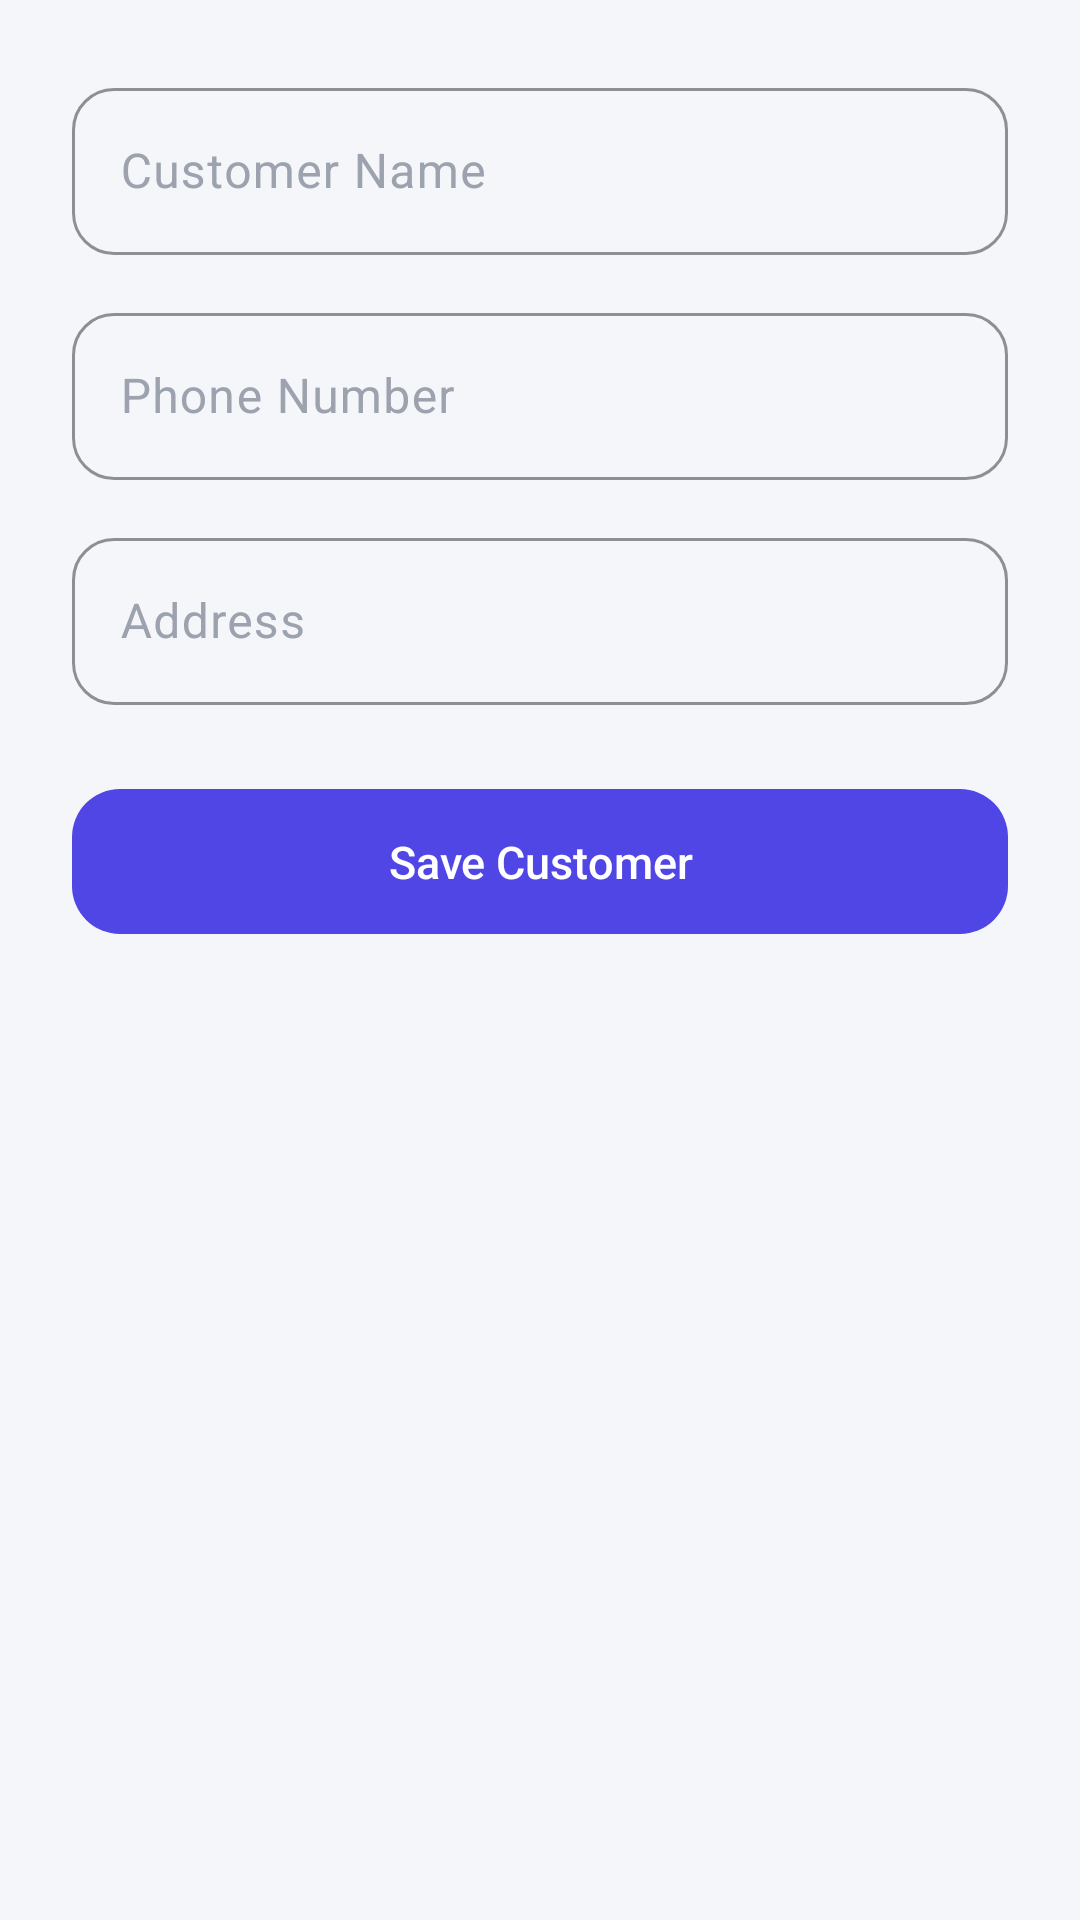

Produce the Android XML layout that renders to this screen, including the resource entries it uses.
<!-- AndroidManifest.xml: application theme Theme.SmartVehicleService -->
<!-- res/layout/activity_add_customer.xml -->
<?xml version="1.0" encoding="utf-8"?>
<ScrollView xmlns:android="http://schemas.android.com/apk/res/android"
    android:layout_width="match_parent"
    android:layout_height="match_parent"
    android:background="@color/background">
    <LinearLayout
        android:layout_width="match_parent"
        android:layout_height="wrap_content"
        android:orientation="vertical"
        android:padding="24dp">

        <com.google.android.material.textfield.TextInputLayout
            android:layout_width="match_parent"
            android:layout_height="wrap_content"
            style="@style/Widget.SmartVehicleService.TextInputLayout">
            <com.google.android.material.textfield.TextInputEditText
                android:id="@+id/etName"
                android:layout_width="match_parent"
                android:layout_height="wrap_content"
                android:hint="Customer Name" />
        </com.google.android.material.textfield.TextInputLayout>

        <com.google.android.material.textfield.TextInputLayout
            android:layout_width="match_parent"
            android:layout_height="wrap_content"
            android:layout_marginTop="14dp"
            style="@style/Widget.SmartVehicleService.TextInputLayout">
            <com.google.android.material.textfield.TextInputEditText
                android:id="@+id/etPhone"
                android:layout_width="match_parent"
                android:layout_height="wrap_content"
                android:hint="Phone Number"
                android:inputType="phone" />
        </com.google.android.material.textfield.TextInputLayout>

        <com.google.android.material.textfield.TextInputLayout
            android:layout_width="match_parent"
            android:layout_height="wrap_content"
            android:layout_marginTop="14dp"
            style="@style/Widget.SmartVehicleService.TextInputLayout">
            <com.google.android.material.textfield.TextInputEditText
                android:id="@+id/etAddress"
                android:layout_width="match_parent"
                android:layout_height="wrap_content"
                android:hint="Address" />
        </com.google.android.material.textfield.TextInputLayout>

        <com.google.android.material.button.MaterialButton
            android:id="@+id/btnSaveCustomer"
            style="@style/Widget.SmartVehicleService.Button"
            android:layout_width="match_parent"
            android:layout_height="wrap_content"
            android:layout_marginTop="24dp"
            android:text="Save Customer" />
    </LinearLayout>
</ScrollView>
<!-- resources referenced by this layout -->
<resources>
  <color name="background">#F5F6FA</color>
  <style name="Widget.SmartVehicleService.Button" parent="Widget.Material3.Button">
          <item name="cornerRadius">16dp</item>
          <item name="android:textAllCaps">false</item>
          <item name="android:textSize">15sp</item>
          <item name="android:letterSpacing">0</item>
          <item name="android:paddingTop">14dp</item>
          <item name="android:paddingBottom">14dp</item>
          <item name="backgroundTint">@color/primary</item>
      </style>
  <style name="Widget.SmartVehicleService.TextInputLayout" parent="Widget.Material3.TextInputLayout.OutlinedBox">
          <item name="boxCornerRadiusTopStart">14dp</item>
          <item name="boxCornerRadiusTopEnd">14dp</item>
          <item name="boxCornerRadiusBottomStart">14dp</item>
          <item name="boxCornerRadiusBottomEnd">14dp</item>
          <item name="boxStrokeColor">@color/primary</item>
          <item name="hintTextColor">@color/primary</item>
          <item name="android:textColorHint">@color/text_muted</item>
      </style>
  <style name="Theme.SmartVehicleService" parent="Theme.Material3.DayNight.NoActionBar">
          <item name="colorPrimary">@color/primary</item>
          <item name="colorPrimaryDark">@color/primary_dark</item>
          <item name="colorOnPrimary">@color/white</item>
          <item name="colorPrimaryContainer">@color/primary_container</item>
          <item name="colorSecondary">@color/accent</item>
          <item name="colorSecondaryContainer">@color/accent_container</item>
          <item name="colorSurface">@color/surface</item>
          <item name="colorOnSurface">@color/text_dark</item>
          <item name="android:windowBackground">@color/background</item>
          <item name="android:statusBarColor">@color/primary_dark</item>
          <item name="android:navigationBarColor">@color/surface</item>
  
          
          <item name="shapeAppearanceCornerLarge">@style/ShapeAppearance.SmartVehicleService.Large</item>
          <item name="shapeAppearanceCornerMedium">@style/ShapeAppearance.SmartVehicleService.Medium</item>
          <item name="shapeAppearanceCornerSmall">@style/ShapeAppearance.SmartVehicleService.Small</item>
  
          <item name="materialButtonStyle">@style/Widget.SmartVehicleService.Button</item>
          <item name="textInputStyle">@style/Widget.SmartVehicleService.TextInputLayout</item>
          <item name="bottomNavigationStyle">@style/Widget.SmartVehicleService.BottomNav</item>
      </style>
  <color name="primary">#4F46E5</color>
  <color name="text_muted">#9CA3AF</color>
  <color name="primary_dark">#3730A3</color>
  <color name="white">#FFFFFF</color>
  <color name="primary_container">#E0E7FF</color>
  <color name="accent">#06B6D4</color>
  <color name="accent_container">#CFFAFE</color>
  <color name="surface">#FFFFFF</color>
  <color name="text_dark">#111827</color>
  <style name="ShapeAppearance.SmartVehicleService.Large" parent="ShapeAppearance.Material3.Corner.Large">
          <item name="cornerSize">24dp</item>
      </style>
  <style name="ShapeAppearance.SmartVehicleService.Medium" parent="ShapeAppearance.Material3.Corner.Medium">
          <item name="cornerSize">16dp</item>
      </style>
  <style name="ShapeAppearance.SmartVehicleService.Small" parent="ShapeAppearance.Material3.Corner.Small">
          <item name="cornerSize">12dp</item>
      </style>
  <style name="Widget.SmartVehicleService.BottomNav" parent="Widget.Material3.BottomNavigationView">
          <item name="android:background">@color/surface</item>
          <item name="itemIconTint">@color/bottom_nav_color</item>
          <item name="itemTextColor">@color/bottom_nav_color</item>
          <item name="elevation">8dp</item>
      </style>
</resources>
